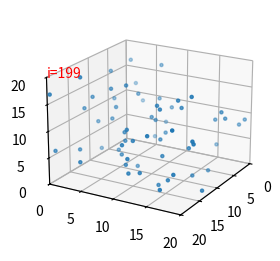

Here is the Python script that generated this plot:
import matplotlib.pyplot as plt
import numpy as np
from matplotlib import animation

# Molecular model parameters
T = 119.8  # [K]   Temperature of system
kB = 1.380649e-23  # [J/K] Boltzmann constant

epsilon = T * kB  # [J]   Lennard-Jones Potential well depth of Argon
sigma = 3.405e-10  # [m]   Lennard-Jones Potential well depth of Argon
radius_max = 3  # [-]   *sigma Lennard-Jones Potential cutoff max radius of interaction
Ag_m = 6.6335209e-26  # [kg]  Atomic mass of Argon

# Simulation parameters:
N_particles = 4 ** 3  # [-]   Amount of particles
h = 0.01  # [-]   Time step
N_time = 200  # [-]   Number of time steps
box_L = 20  # [-]   *sigma Length of box

# grid (0), random distribution (1), two particles (2)
if N_particles == 2:
    test_state = 2
else:
    test_state = 0


def lj_force(r):
    """ Given the unitless radius between two particles,
    this returns the unitless Lennard Jones Force. """
    force = -4 * (-12 * (r ** -14) + 6 * (r ** -8))
    return force


def direction(r_abs, x1, x2, y1, y2, z1, z2):
    """ Given the absolute relative distance and x,y,z coordinates
    of two particles, this returns the unit directional vector. """
    r_x = (x2 - x1) / r_abs
    r_y = (y2 - y1) / r_abs
    r_z = (z2 - z1) / r_abs
    return r_x, r_y, r_z


def mic(x1, x2, y1, y2, z1, z2):
    """ Given the x,y,z coordinates of two particles, the minimum image
    convention is applied, returning the closest x,y,z coordinates."""
    x_close, y_close, z_close = x2, y2, z2

    if x2 - x1 > box_L / 2:
        x_close = x2 - box_L
    elif x2 - x1 <= -box_L / 2:
        x_close = x2 + box_L
    if y2 - y1 > box_L / 2:
        y_close = y2 - box_L
    elif y2 - y1 <= -box_L / 2:
        y_close = y2 + box_L
    if z2 - z1 > box_L / 2:
        z_close = z2 - box_L
    elif z2 - z1 <= -box_L / 2:
        z_close = z2 + box_L

    # x_close = (x2 - x1 + box_L / 2) % box_L - box_L / 2
    # y_close = (y2 - y1 + box_L / 2) % box_L - box_L / 2
    # z_close = (z2 - z1 + box_L / 2) % box_L - box_L / 2
    return x_close, y_close, z_close


def distance(x1, x2, y1, y2, z1, z2):
    """ Given the x,y,z coordinates of two particles, this returns the
    absolute distance to the closest partner on the infinite canvas."""
    x2, y2, z2 = mic(x1, x2, y1, y2, z1, z2)
    r_abs = np.sqrt((x2 - x1) ** 2 + (y2 - y1) ** 2 + (z2 - z1) ** 2)
    return r_abs


def periodicity_warp(x_new, y_new, z_new):
    """ Given the updated x,y,z coordinates of a particle, this applies
    periodic boundary conditions, returning the new warped coordinates."""
    if x_new >= box_L:
        x_new = x_new % box_L
    if x_new < 0:
        x_new = box_L - (abs(x_new) % box_L)
    if y_new >= box_L:
        y_new = y_new % box_L
    if y_new < 0:
        y_new = box_L - (abs(y_new) % box_L)
    if z_new >= box_L:
        z_new = z_new % box_L
    if z_new < 0:
        z_new = box_L - (abs(z_new) % box_L)
    return x_new, y_new, z_new


def initialize_particles():
    """ This function returns the initial particle state at t=0. The particle
    state contains for each timestep 6 columns (x,y,z,v_x,v_y,v_z) and N rows. """
    particles = np.zeros((N_time, N_particles, 6))
    print("shape of matrix:", particles.shape, "= (t, N, [x y z vx vy vz])")

    if test_state == 0:
        grid_left_boundary = box_L / 2 - 0.4
        grid_right_boundary = box_L / 2 + 0.3
        box_grid = np.linspace(grid_left_boundary, grid_right_boundary, num=round(N_particles ** (1 / 3)))
        x_grid, y_grid, z_grid = np.meshgrid(box_grid, box_grid, box_grid)
        particles[0, :, 0] = np.matrix.flatten(x_grid)
        particles[0, :, 1] = np.matrix.flatten(y_grid)
        particles[0, :, 2] = np.matrix.flatten(z_grid)
        particles[0, :, 3] = 0  # 1/h
        particles[0, :, 4] = 0  # 1/h
        particles[0, :, 5] = 0  # 1/h
        return particles

    if test_state == 1:
        np.random.seed(0)
        random_left_boundary = box_L / 2 - 1
        random_right_boundary = box_L / 2 + 1
        particles[0, :, 0] = np.random.uniform(random_left_boundary, random_right_boundary, size=N_particles)
        particles[0, :, 1] = np.random.uniform(random_left_boundary, random_right_boundary, size=N_particles)
        particles[0, :, 2] = np.random.uniform(random_left_boundary, random_right_boundary, size=N_particles)
        return particles

    if test_state == 2:
        particles[0, 0, 0], particles[0, 0, 1] = [box_L / 2 + 0.5, box_L / 2]
        particles[0, 1, 0], particles[0, 1, 1] = [box_L / 2 - 0.5, box_L / 2]
        particles[0, 0, 3], particles[0, 0, 4] = [0, 0]
        particles[0, 1, 3], particles[0, 1, 4] = [0, 0]
        return particles


def interaction_force(i, j, particles):
    """ Given the time index i, particle index j, and particle state,
        this returns the new x,y,z Force components."""
    x_old, y_old, z_old, vx_old, vy_old, vz_old = particles[i - 1][j]
    f_x, f_y, f_z = [0, 0, 0]
    for k in range(N_particles):
        radius = distance(x_old, particles[i - 1][k][0], y_old, particles[i - 1][k][1], z_old, particles[i - 1][k][2])
        if (k != j) and (radius <= radius_max) and (radius != 0):
            force = lj_force(radius)
            r_unit = direction(radius, x_old, particles[i - 1][k][0], y_old, particles[i - 1][k][1], z_old,
                               particles[i - 1][k][2])
            f_x, f_y, f_z = force * r_unit[0], force * r_unit[1], force * r_unit[2]

    return f_x, f_y, f_z


def update_position(i, j, particles, f_x_old, f_y_old, f_z_old):
    """ Given the time index i, particle index j, and particle state,
        this returns the new x,y,z coordinates based on Newtonian dynamics and the Verlet algorithm."""
    x_old, y_old, z_old, vx_old, vy_old, vz_old = particles[i - 1][j]
    # x_new = x_old + vx_old * h + (h ** 2 / (2 * Ag_m)) * f_x_old
    x_new = x_old + vx_old * h + (h ** 2 / 2) * f_x_old
    y_new = y_old + vy_old * h + (h ** 2 / 2) * f_y_old
    z_new = z_old + vz_old * h + (h ** 2 / 2) * f_z_old
    x_new, y_new, z_new = periodicity_warp(x_new, y_new, z_new)
    return x_new, y_new, z_new


def update_velocity(i, j, particles, f_x_old, f_y_old, f_z_old):
    """ Given the time index i, particle index j, and particle state,
    this returns the new x,y,z velocities based on Newtonian dynamics and the Verlet algorithm."""
    x_old, y_old, z_old, vx_old, vy_old, vz_old = particles[i - 1][j]
    x_new, y_new, z_new, vx_new, vy_new, vz_new = particles[i][j]
    vx_new, vy_new, vz_new = vx_old, vy_old, vz_old
    for k in range(N_particles):
        radius = distance(x_new, particles[i][k][0], y_new, particles[i][k][1], z_new, particles[i][k][2])
        if (k != j) and (radius <= radius_max) and (radius != 0):
            f_new = lj_force(radius)
            r_unit = direction(radius, x_new, particles[i][k][0], y_new, particles[i][k][1], z_new, particles[i][k][2])
            # vx_new = vx_old + (h / (2 * Ag_m)) * (f_x_old + f_new * r_unit[0])
            vx_new = vx_old + (h / 2) * (f_x_old + f_new * r_unit[0])
            vy_new = vy_old + (h / 2) * (f_y_old + f_new * r_unit[1])
            vz_new = vz_old + (h / 2) * (f_z_old + f_new * r_unit[2])
    return vx_new, vy_new, vz_new


def update_single_particle(i, j, particles):
    """ Given the time index i, particle index j, and particle state,
    this returns the new x,y,z coordinates based on Newtonian dynamics and the Verlet algorithm."""
    f_x, f_y, f_z = interaction_force(i, j, particles)
    x_new, y_new, z_new = update_position(i, j, particles, f_x, f_y, f_z)
    particles[i][j][0:3] = [x_new, y_new, z_new]
    vx_new, vy_new, vz_new = update_velocity(i, j, particles, f_x, f_y, f_z)
    particles[i][j][3:6] = [vx_new, vy_new, vz_new]

    return particles


def update_particles(i, particles):
    """ This function updates all particles. """
    for j in range(N_particles):
        particles = update_single_particle(i, j, particles)
    return particles


def kinetic_energy(velocities):
    """ Given the x,y,z velocities, this returns the dimensioneless kinetic energy. """
    v_x, v_y, v_z = velocities
    v_abs = np.sqrt(v_x ** 2 + v_y ** 2 + v_z ** 2)
    return 0.5 * Ag_m * v_abs ** 2 / epsilon


def plot_kinetic_energy(particles):
    """ Given the particle state, this plots the kinetic energy. """
    total_kinetic_energy_list = []
    for particles_t in particles:
        total_kinetic_energy = 0
        for particle_t in particles_t:
            # print(particle_t)
            total_kinetic_energy += kinetic_energy(particle_t[3:])
        total_kinetic_energy_list.append(total_kinetic_energy)

    plt.figure(figsize=(5, 4))
    plt.title("Total Kinetic Energy")
    plt.plot(np.arange(0, N_time), total_kinetic_energy_list)
    # plt.xscale('log')
    plt.yscale('log')
    plt.xlabel("time point i")
    plt.savefig("kinetic_energies.png")
    plt.close()
    return None


def main():
    """ Main function to be run for this code. """
    particles = initialize_particles()
    for i in range(1, N_time):
        print("\rProgress: {}%".format(round((100 * (i + 1) / N_time))), end='')
        particles = update_particles(i, particles)
    return particles


fig = plt.figure(figsize=(3, 3), dpi=100)
ax = plt.axes(xlim=(0, box_L), ylim=(0, box_L), zlim=(0, box_L), projection='3d')
ax.view_init(20, 30)
scatter = ax.scatter([], [], [], s=5)
iteration = ax.text(box_L, 0, box_L, "i=0", color="red")
particles_simulation = main()


def update(i):
    scatter._offsets3d = (particles_simulation[i, :, 0], particles_simulation[i, :, 1], particles_simulation[i, :, 2])
    iteration.set_text("i=" + str(i))
    return scatter, iteration,


anim = animation.FuncAnimation(fig, update, frames=N_time, interval=10)
anim.save('MD_simulation.gif', fps=30)
plt.show()
plot_kinetic_energy(particles_simulation)
